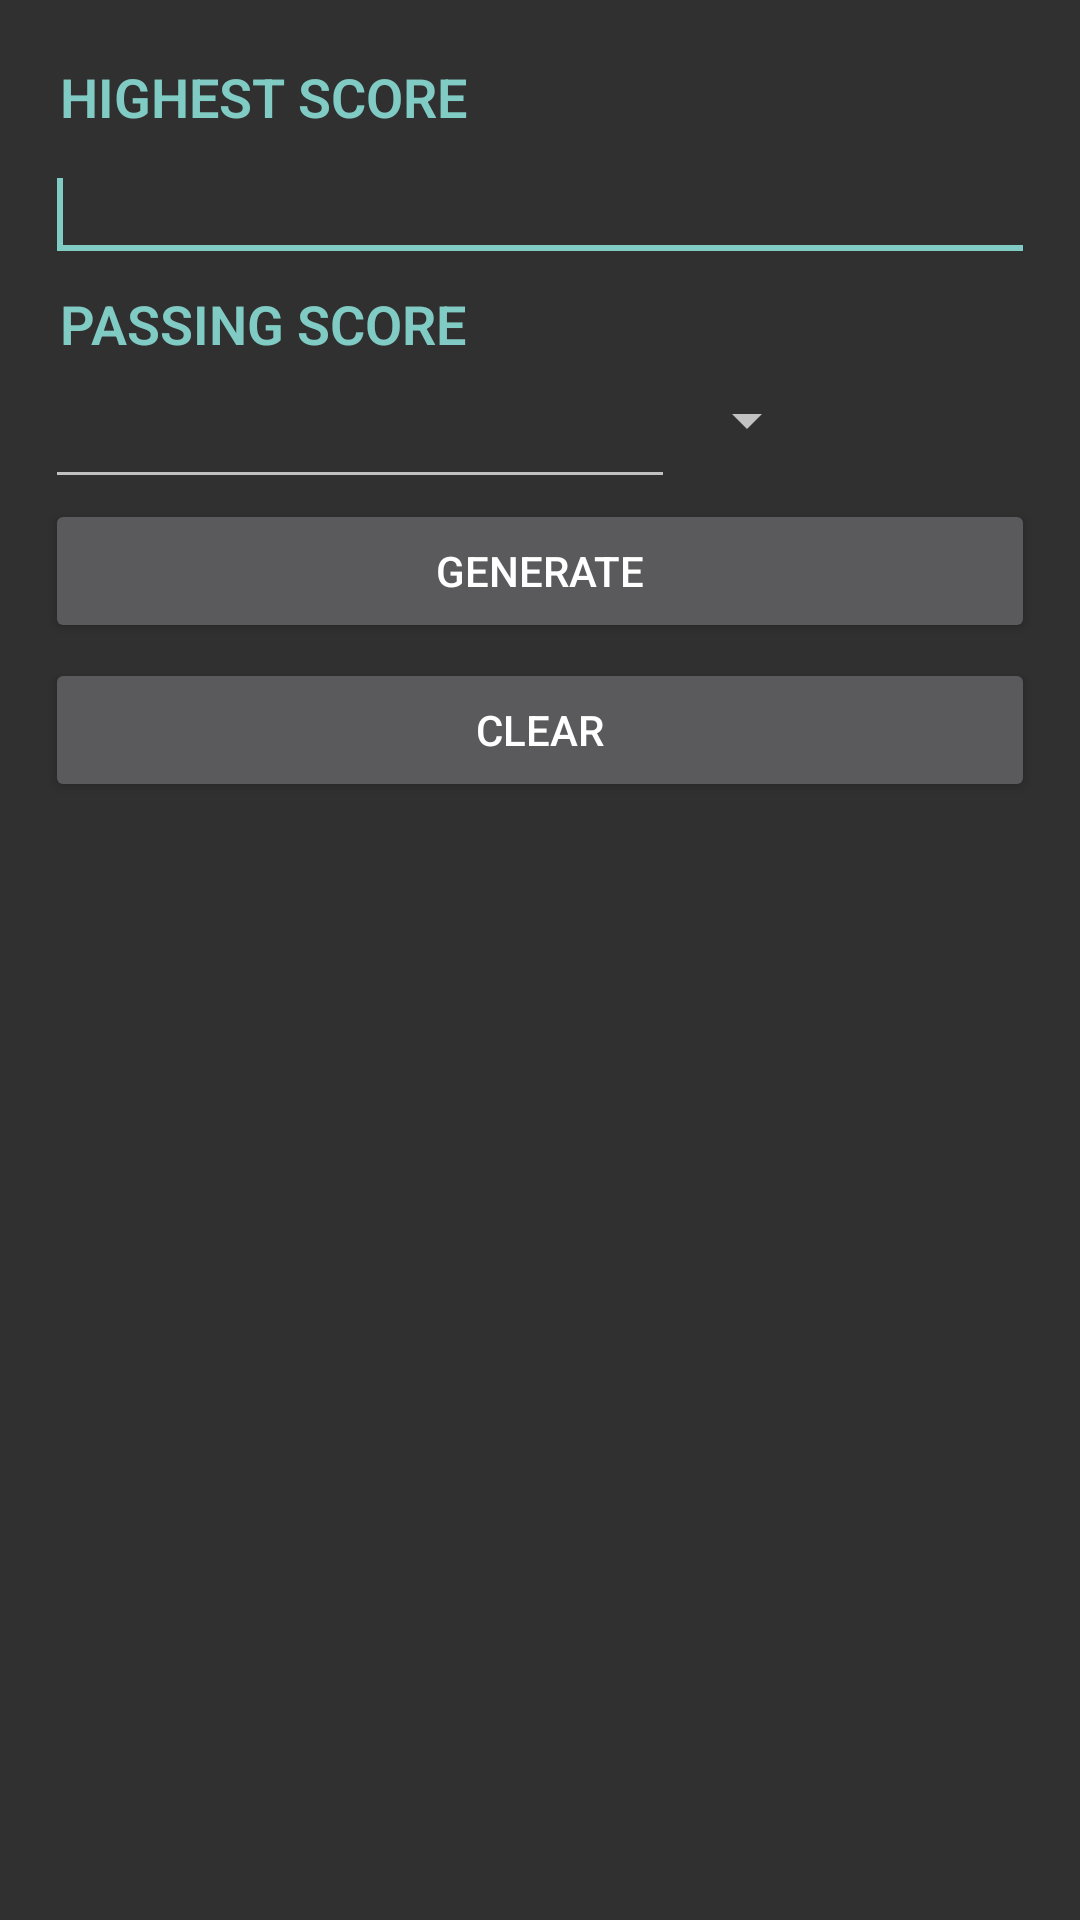

Reconstruct the res/layout file that produces this screen, plus the resources it refers to.
<!-- AndroidManifest.xml: application theme Theme.AppCompat -->
<!-- res/layout/activity_main.xml -->
<LinearLayout xmlns:android="http://schemas.android.com/apk/res/android"
    xmlns:tools="http://schemas.android.com/tools"
    android:layout_width="fill_parent"
    android:layout_height="match_parent"
    android:orientation="vertical"
    android:padding="15dp" >

    <TextView
     android:id="@+id/textView2"
     android:textStyle="bold"
     android:fontFamily="sans-serif-light"
     android:layout_width="fill_parent"
     android:layout_height="wrap_content"
     android:layout_marginTop="5sp"
     android:layout_marginLeft="5sp"
     android:text="HIGHEST SCORE"
     android:textAppearance="?android:attr/textAppearanceMedium"
     android:textColor="#80CBC4"/>
    <EditText
        android:id="@+id/txtHigh"
        android:layout_width="fill_parent"
        android:layout_height="wrap_content"
        android:layout_marginTop="5dp"
        android:ems="10"
        android:inputType="number" >
        <requestFocus />
    </EditText>

    <TextView
     android:id="@+id/textView4"
     android:textStyle="bold"
     android:fontFamily="sans-serif-light"
     android:layout_width="fill_parent"
     android:layout_height="wrap_content"
     android:layout_marginTop="5sp"
     android:layout_marginLeft="5sp"
     android:text="PASSING SCORE"
     android:textAppearance="?android:attr/textAppearanceMedium"
     android:textColor="#80CBC4"/>

    <LinearLayout
    	android:orientation="horizontal"
        android:layout_width="match_parent"
        android:layout_height="wrap_content" >
	    <EditText
	        android:id="@+id/txtPassing"
	        android:layout_width="wrap_content"
	        android:layout_height="wrap_content"
	        android:layout_marginTop="5dp"
	        android:ems="10"
	        android:inputType="number" >
	    </EditText>

	    <Spinner
	        android:layout_gravity="right"
	        android:gravity="right"
	        android:id="@+id/eSpinnerPercentage"
	        android:layout_width="wrap_content"
	        android:layout_height="40dp" />

    </LinearLayout>

	    <Button
	        android:id="@+id/btnGenerate"
	        android:onClick="clickGenerate"
	        android:layout_width="fill_parent"
	        android:layout_height="wrap_content"
	        android:text="Generate" />
	    <Button
	        android:id="@+id/btnClear"
	        android:layout_marginTop="5dp"
	        android:layout_width="fill_parent"
	        android:layout_height="wrap_content"
	        android:text="Clear" />

</LinearLayout>
<!-- resources referenced by this layout -->
<resources>

</resources>
